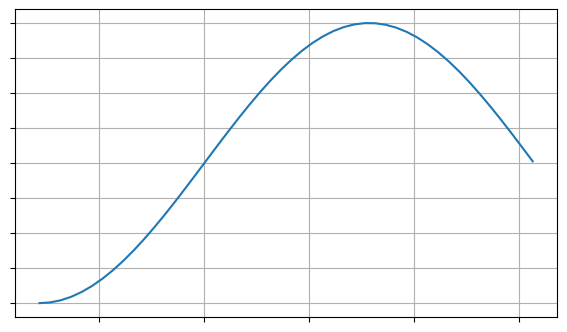
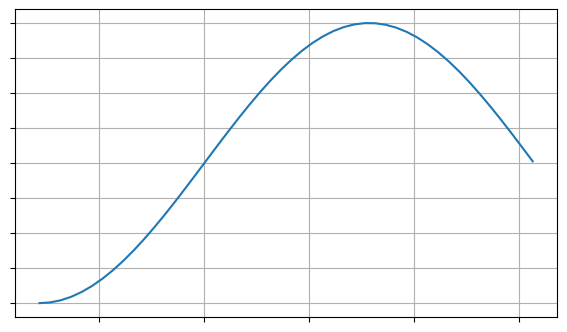
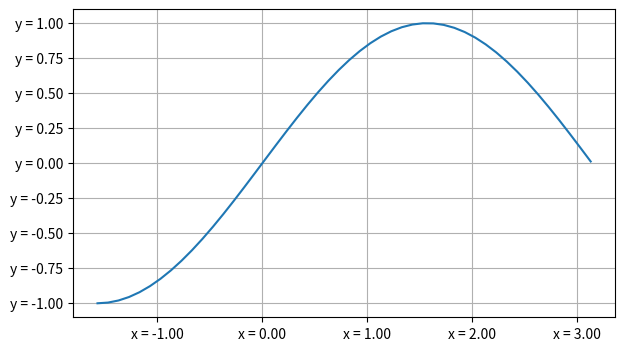
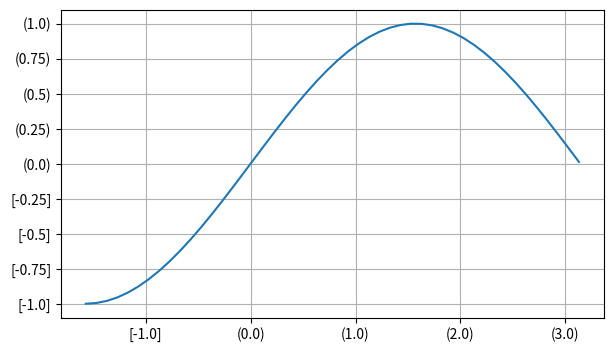
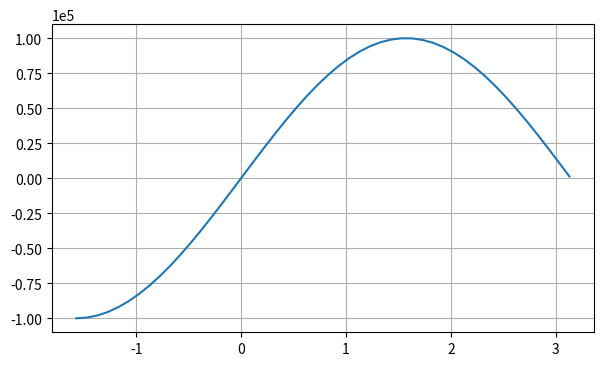
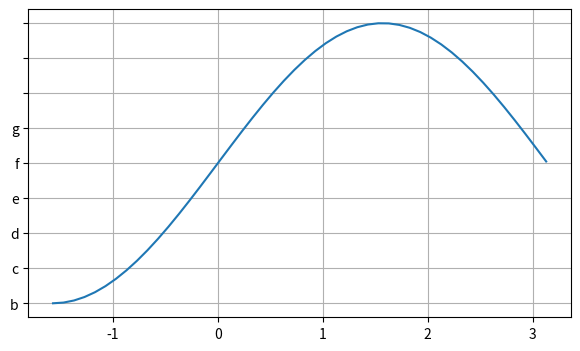

These figures' Python source, in order:
import matplotlib.pyplot as plt
import numpy as np
from matplotlib.ticker import (NullFormatter, FormatStrFormatter, FuncFormatter,
                               ScalarFormatter, FixedFormatter)

#Убрать метки осей
fig = plt.figure(figsize=(7, 4))
ax = fig.add_subplot()
x = np.arange(-np.pi/2, np.pi, 0.1)

ax.plot(x, np.sin(x))

ax.set_xticklabels([])
ax.set_yticklabels([])

ax.grid()
plt.show()

#Использование форматтеров
fig = plt.figure(figsize=(7, 4))
ax = fig.add_subplot()
x = np.arange(-np.pi/2, np.pi, 0.1)

ax.plot(x, np.sin(x))

ax.xaxis.set_major_formatter(NullFormatter())
ax.yaxis.set_major_formatter(NullFormatter())

ax.grid()
plt.show()

#Отображение в вещественных числах
fig = plt.figure(figsize=(7, 4))
ax = fig.add_subplot()
x = np.arange(-np.pi/2, np.pi, 0.1)

ax.plot(x, np.sin(x))

ax.xaxis.set_major_formatter(FormatStrFormatter("x = %.2f"))
ax.yaxis.set_major_formatter(FormatStrFormatter("y = %.2f"))

ax.grid()
plt.show()


def format_oy(x, pos):
    return f"[{x}]" if x < 0 else f"({x})"


fig = plt.figure(figsize=(7, 4))
ax = fig.add_subplot()
x = np.arange(-np.pi/2, np.pi, 0.1)

ax.plot(x, np.sin(x))

ax.xaxis.set_major_formatter(FuncFormatter(format_oy))
ax.yaxis.set_major_formatter(FuncFormatter(format_oy))

ax.grid()
plt.show()

fig = plt.figure(figsize=(7, 4))
ax = fig.add_subplot()
x = np.arange(-np.pi/2, np.pi, 0.1)

ax.plot(x, np.sin(x) * 1e5)

sf = ScalarFormatter()
sf.set_powerlimits((-4, 4))
ax.yaxis.set_major_formatter(sf)

ax.grid()
plt.show()

fig = plt.figure(figsize=(7, 4))
ax = fig.add_subplot()
x = np.arange(-np.pi/2, np.pi, 0.1)

ax.plot(x, np.sin(x) * 1e5)

ax.yaxis.set_major_formatter(FixedFormatter(['a', 'b', 'c', 'd', 'e', 'f', 'g']))

ax.grid()
plt.show()
